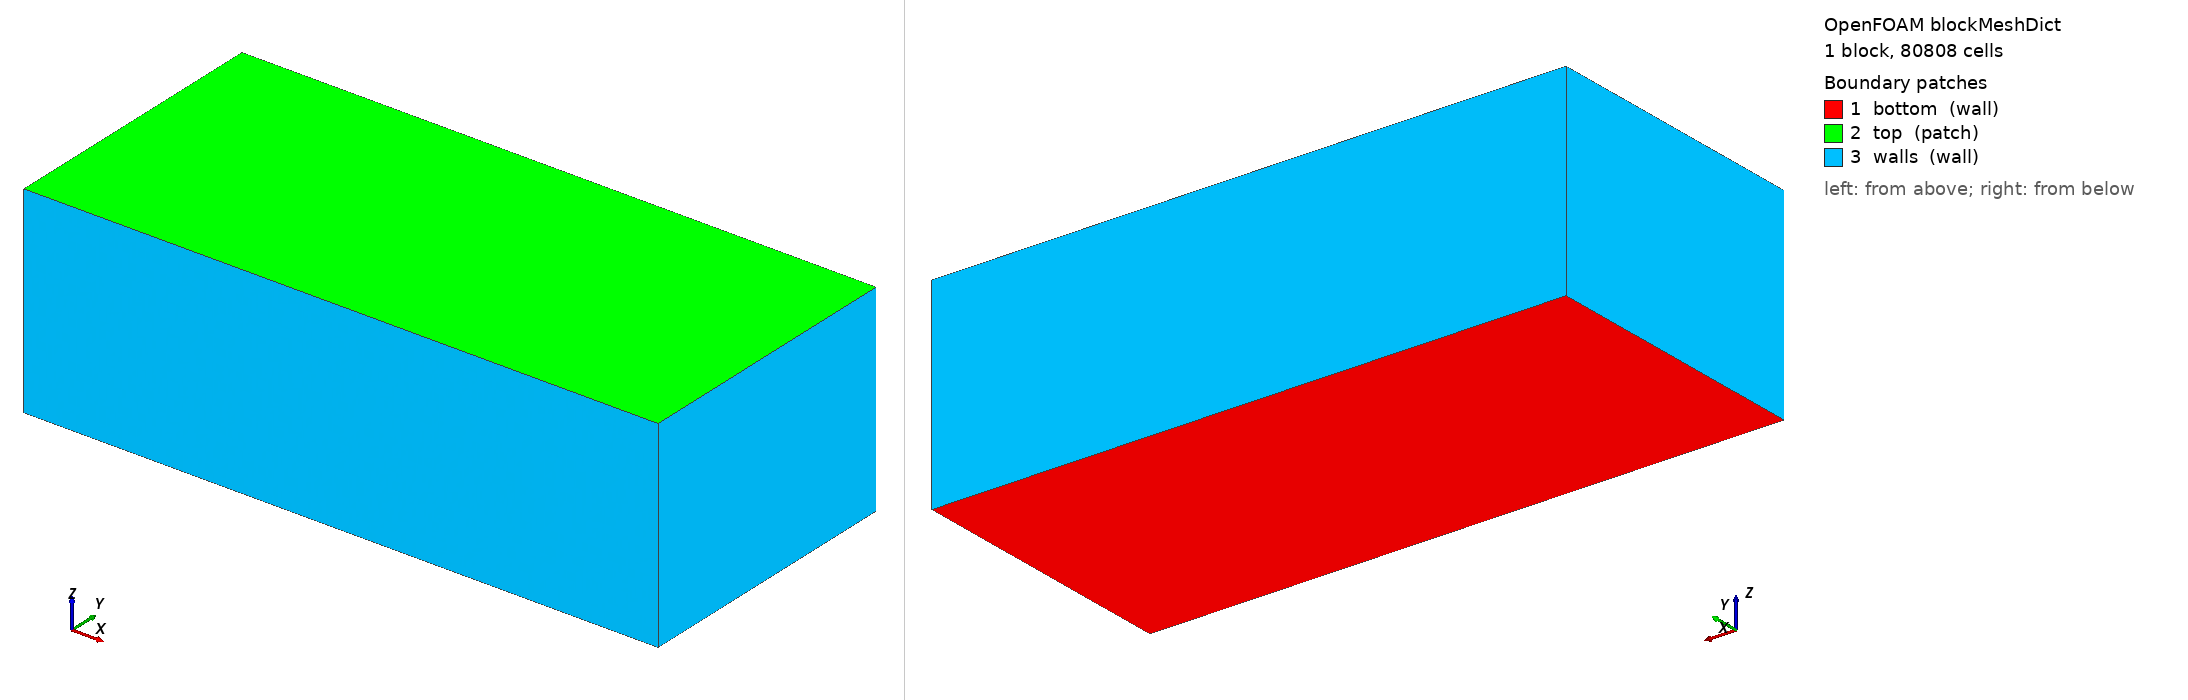

OpenFOAM case: the mesh blockMesh builds from blockMeshDict, 1 block(s), 80808 cells. Boundary patches (legend numbers): 1 bottom (wall), 2 top (patch), 3 walls (wall). Left view from above one corner, right view from below the opposite corner. Boundary conditions: 1 field file(s) under 0/ or 0.orig/; 3 of 3 drawn patches have an entry in a shipped field file.

=== system/blockMeshDict ===
/*--------------------------------*- C++ -*----------------------------------*\
| EX2 파일럿 · 직육면체 47x21x21 cm (z-상향: 바닥 z=0, 자유수면 z=Lz)          |
|  균일 ~4.4mm (≈249k). 플룸 r=10mm ≈ 4.5셀(파일럿 타이밍용).                  |
|  ※ 본 스윕은 topoSet+refineMesh로 플룸을 2.5mm(8셀)로 세분(GCI로 확정).       |
\*---------------------------------------------------------------------------*/
FoamFile { version 2.0; format ascii; class dictionary; object blockMeshDict; }
// * * * * * * * * * * * * * * * * * * * * * * * * * * * * * * * * * * * * * //

scale   1;

Lx  0.47;   // 가로(최장변)
Ly  0.21;   // 세로
Lz  0.15;      // 수위(가변)

nx  84;
ny  37;
nz  26;      // dz = 5.769 mm

vertices
(
    (0    0    0 )
    ($Lx  0    0 )
    ($Lx  $Ly  0 )
    (0    $Ly  0 )
    (0    0    $Lz)
    ($Lx  0    $Lz)
    ($Lx  $Ly  $Lz)
    (0    $Ly  $Lz)
);

blocks
(
    hex (0 1 2 3 4 5 6 7) ($nx $ny $nz) simpleGrading (1 1 1)
);

edges ();

boundary
(
    bottom
    {
        type wall;
        faces ( (0 3 2 1) );
    }
    top
    {
        type patch;                 // 자유수면
        faces ( (4 5 6 7) );
    }
    walls
    {
        type wall;
        faces
        (
            (0 1 5 4)
            (2 3 7 6)
            (1 2 6 5)
            (3 0 4 7)
        );
    }
);

mergePatchPairs ();

// ************************************************************************* //


=== system/controlDict ===
/*--------------------------------*- C++ -*----------------------------------*\
| EX2 파일럿 · Stage A 유동(pimpleFoam, 과도 URANS) — 타이밍 측정용            |
|  DO는 여기서 안 품(Stage B에서 동결 평균유동 위 scalarTransport).            |
|  fieldAverage로 UMean/pMean/nut·k·omegaMean/phiMean 누적 → Stage B 입력.      |
|  준정상 도달 후 timeStart부터 평균. adjustTimeStep(maxCo 1)로 dt 자동.        |
\*---------------------------------------------------------------------------*/
FoamFile { version 2.0; format ascii; class dictionary; object controlDict; }
// * * * * * * * * * * * * * * * * * * * * * * * * * * * * * * * * * * * * * //

application     pimpleFoam;

startFrom       latestTime;     // warm-start/재시작 지원
startTime       0;
stopAt          endTime;
endTime         200;            // 물리시간[s] (준정상+평균창; 파일럿서 재조정)

deltaT          0.005;
adjustTimeStep  yes;
maxCo           1.0;
maxDeltaT  0.02;

writeControl    adjustableRunTime;
writeInterval   20;             // [s] 스냅샷 (purgeWrite로 최소 유지)
purgeWrite      3;
writeCompression on;
writeFormat     ascii;
writePrecision  8;
timeFormat      general;
runTimeModifiable yes;

libs            ("libfieldFunctionObjects.so" "libsampling.so");

functions
{
    // ---- 시간평균장(솔버가 직접 누적) : Stage B DO의 동결 입력 ----
    fieldAverage1
    {
        type            fieldAverage;
        libs            (fieldFunctionObjects);
        timeStart       40;         // 준정상 도달 후(파일럿서 확인·조정)
        writeControl    writeTime;
        fields
        (
            U     { mean on; prime2Mean on; base time; }
            p     { mean on; prime2Mean off; base time; }
            k     { mean on; prime2Mean off; base time; }
            omega { mean on; prime2Mean off; base time; }
            nut   { mean on; prime2Mean off; base time; }
            phi   { mean on; prime2Mean off; base time; }
        );
    }

    // ---- 프로브 시계열(수렴/Strouhal 판정, 실측 대조) ----
    //  ※ 폭기위치가 이동하므로 도메인 전역(4코너+중앙, 표/중/저) 기본값.
    //     최종 격자는 검증 위치 확정 시 재조정.
    probes1
    {
        type            probes;
        libs            (sampling);
        writeControl    timeStep;
        writeInterval   10;
        fields          (U p);
        probeLocations
        (
            (0.235 0.11 0.0750)   // pos0 중앙 중층(고정 기준)
            (0.235 0.11 0.1286)    // pos1 중앙 표층
            (0.235 0.11 0.0214)    // pos2 중앙 저층
            (0.035 0.175 0.1286)    // pos3 근플룸 횡측 표
            (0.035 0.175 0.0750)   // pos4 근플룸 횡측 중
            (0.035 0.175 0.0214)    // pos5 근플룸 횡측 저
            (0.235 0.035 0.1286)    // pos6 긴벽 하류 표
            (0.235 0.035 0.0750)   // pos7 긴벽 하류 중
            (0.235 0.035 0.0214)    // pos8 긴벽 하류 저
            (0.435 0.175 0.1286)    // pos9 최원코너 표
            (0.435 0.175 0.0750)   // pos10 최원코너 중
            (0.435 0.175 0.0214)    // pos11 최원코너 저(dead-spot)
        );
    }

    // ---- 순간 최저/최고(최악 위험 추적, DO는 Stage B에서) ----
    minMaxU
    {
        type            fieldMinMax;
        libs            (fieldFunctionObjects);
        fields          (U p);
        writeControl    timeStep;
        writeInterval   20;
    }
}

// ************************************************************************* //


=== 0.orig/k ===
/*--------------------------------*- C++ -*----------------------------------*\
| EX1 · 난류운동에너지 k (AWT 벽함수)                                          |
\*---------------------------------------------------------------------------*/
FoamFile { version 2.0; format ascii; class volScalarField; object k; }
// * * * * * * * * * * * * * * * * * * * * * * * * * * * * * * * * * * * * * //

dimensions      [0 2 -2 0 0 0 0];
internalField   uniform 1e-4;

boundaryField
{
    top     { type zeroGradient; }
    bottom  { type kLowReWallFunction; value uniform 1e-4; }   // AWT 블렌딩
    walls   { type kLowReWallFunction; value uniform 1e-4; }
}

// ************************************************************************* //
